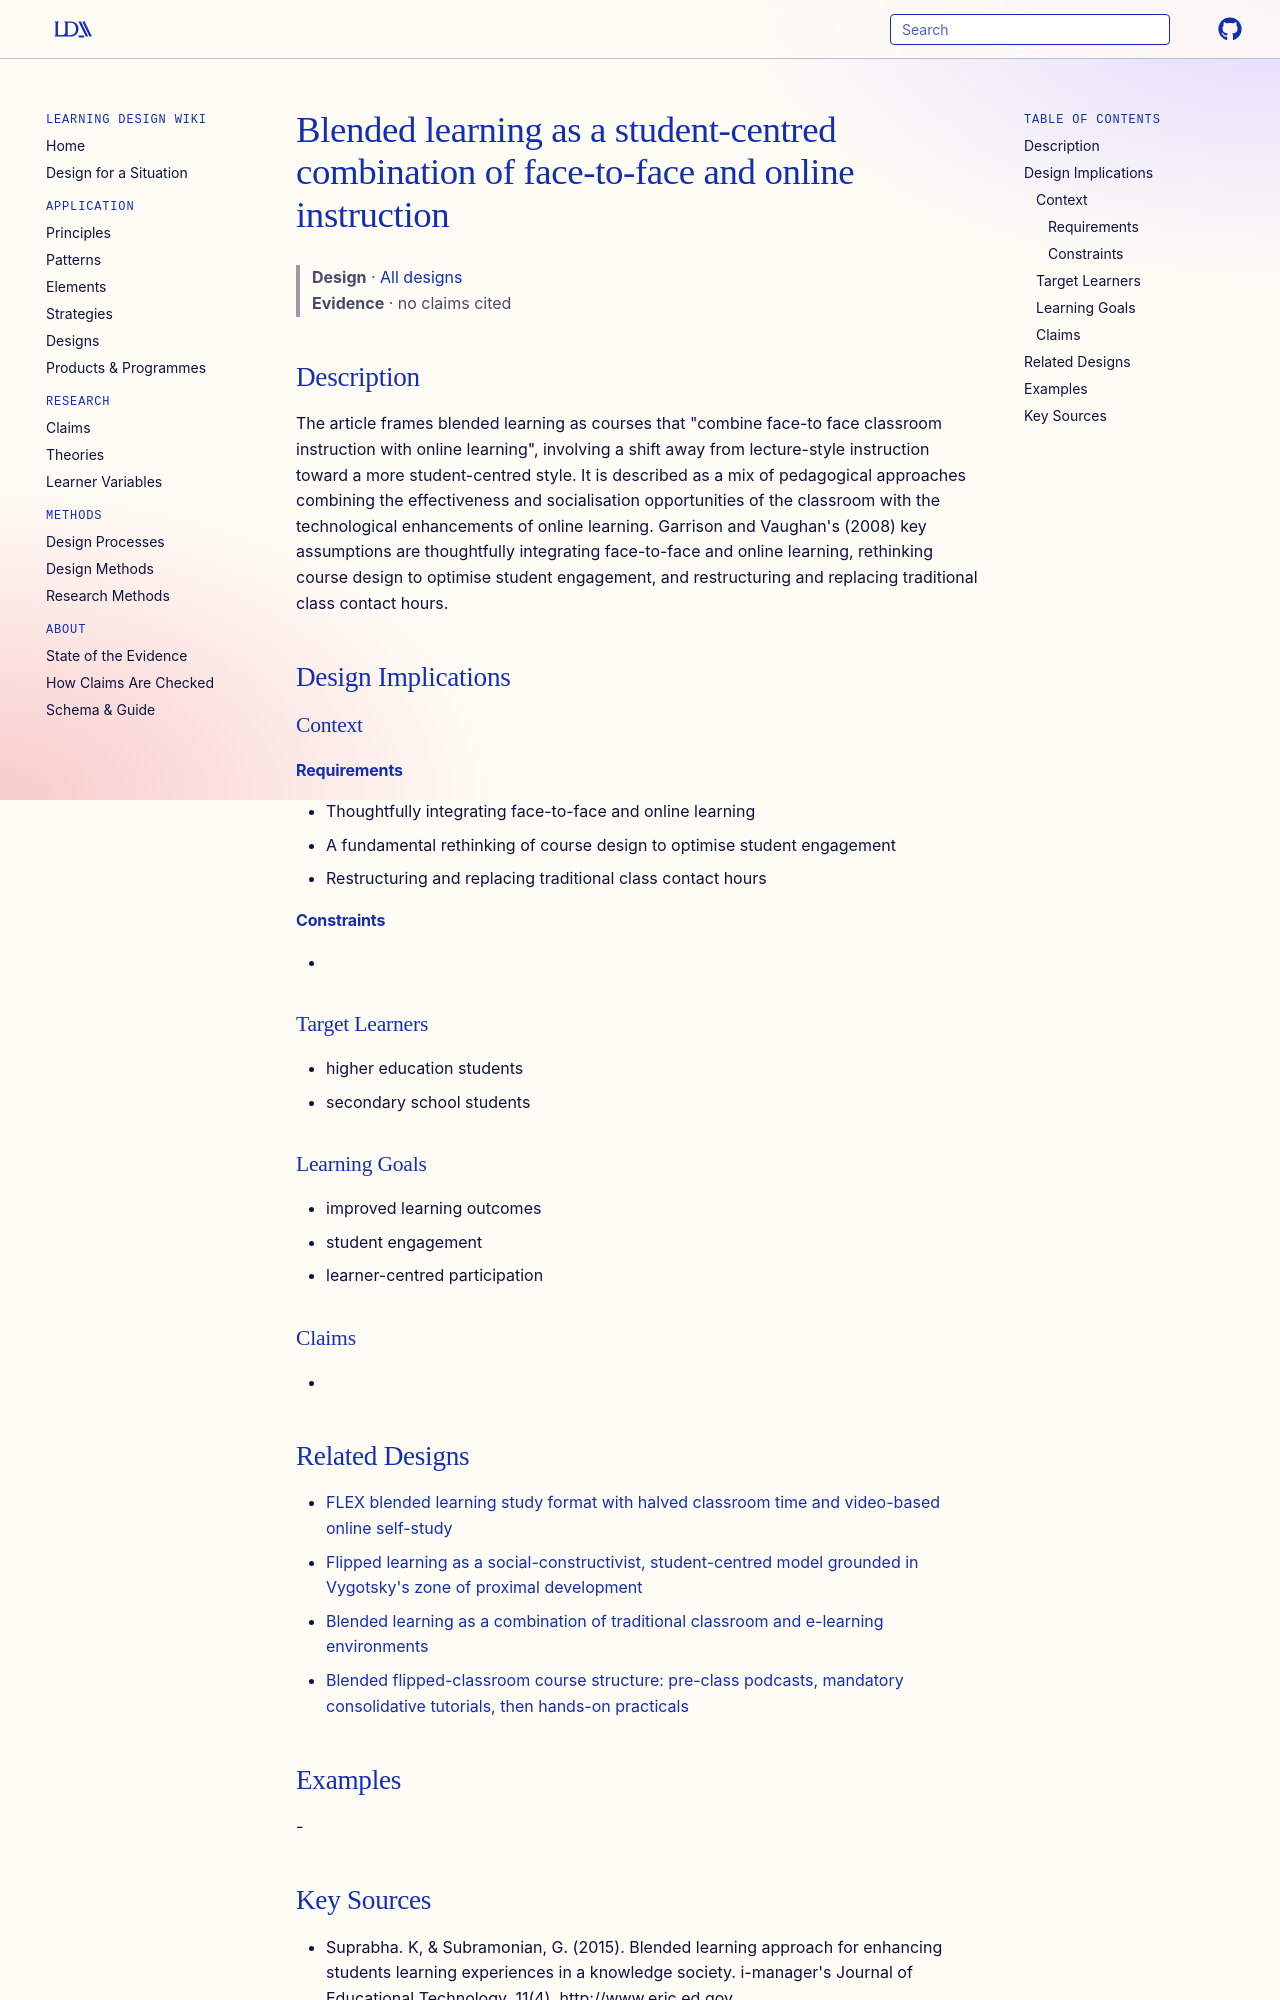

repository: Learning-Design-Alliance/learning-wiki · page: designs/blended-learning-conceptual-framework/index.html · generator: mkdocs

---
type: design
id: blended-learning-conceptual-framework
title: Blended learning as a student-centred combination of face-to-face and online instruction
description: "The article frames blended learning as courses that \"combine face-to face classroom instruction with online learning\", involving a shift away from lecture-style instruction toward a more student-centred style."
status: review
generated:
  by: "process:settle-candidates"
  at: 2026-11-02
sources:
  - id: suprabha-k-2015
    resource: "http://www.eric.ed.gov"
    title: "Suprabha. K, & Subramonian, G. (2015). Blended learning approach for enhancing students learning experiences in a knowledge society. i-manager's Journal of Educational Technology, 11(4). http://www.eric.ed.gov"
    author: "Suprabha. K, & Subramonian, G"
---

# Blended learning as a student-centred combination of face-to-face and online instruction

> **Design** · [All designs](index.md)
> **Evidence** · no claims cited

## Description
The article frames blended learning as courses that "combine face-to face classroom instruction with online learning", involving a shift away from lecture-style instruction toward a more student-centred style. It is described as a mix of pedagogical approaches combining the effectiveness and socialisation opportunities of the classroom with the technological enhancements of online learning. Garrison and Vaughan's (2008) key assumptions are thoughtfully integrating face-to-face and online learning, rethinking course design to optimise student engagement, and restructuring and replacing traditional class contact hours.

## Design Implications

### Context
#### Requirements
- Thoughtfully integrating face-to-face and online learning
- A fundamental rethinking of course design to optimise student engagement
- Restructuring and replacing traditional class contact hours
#### Constraints
- 

### Target Learners
- higher education students
- secondary school students

### Learning Goals
- improved learning outcomes
- student engagement
- learner-centred participation

### Claims
-
